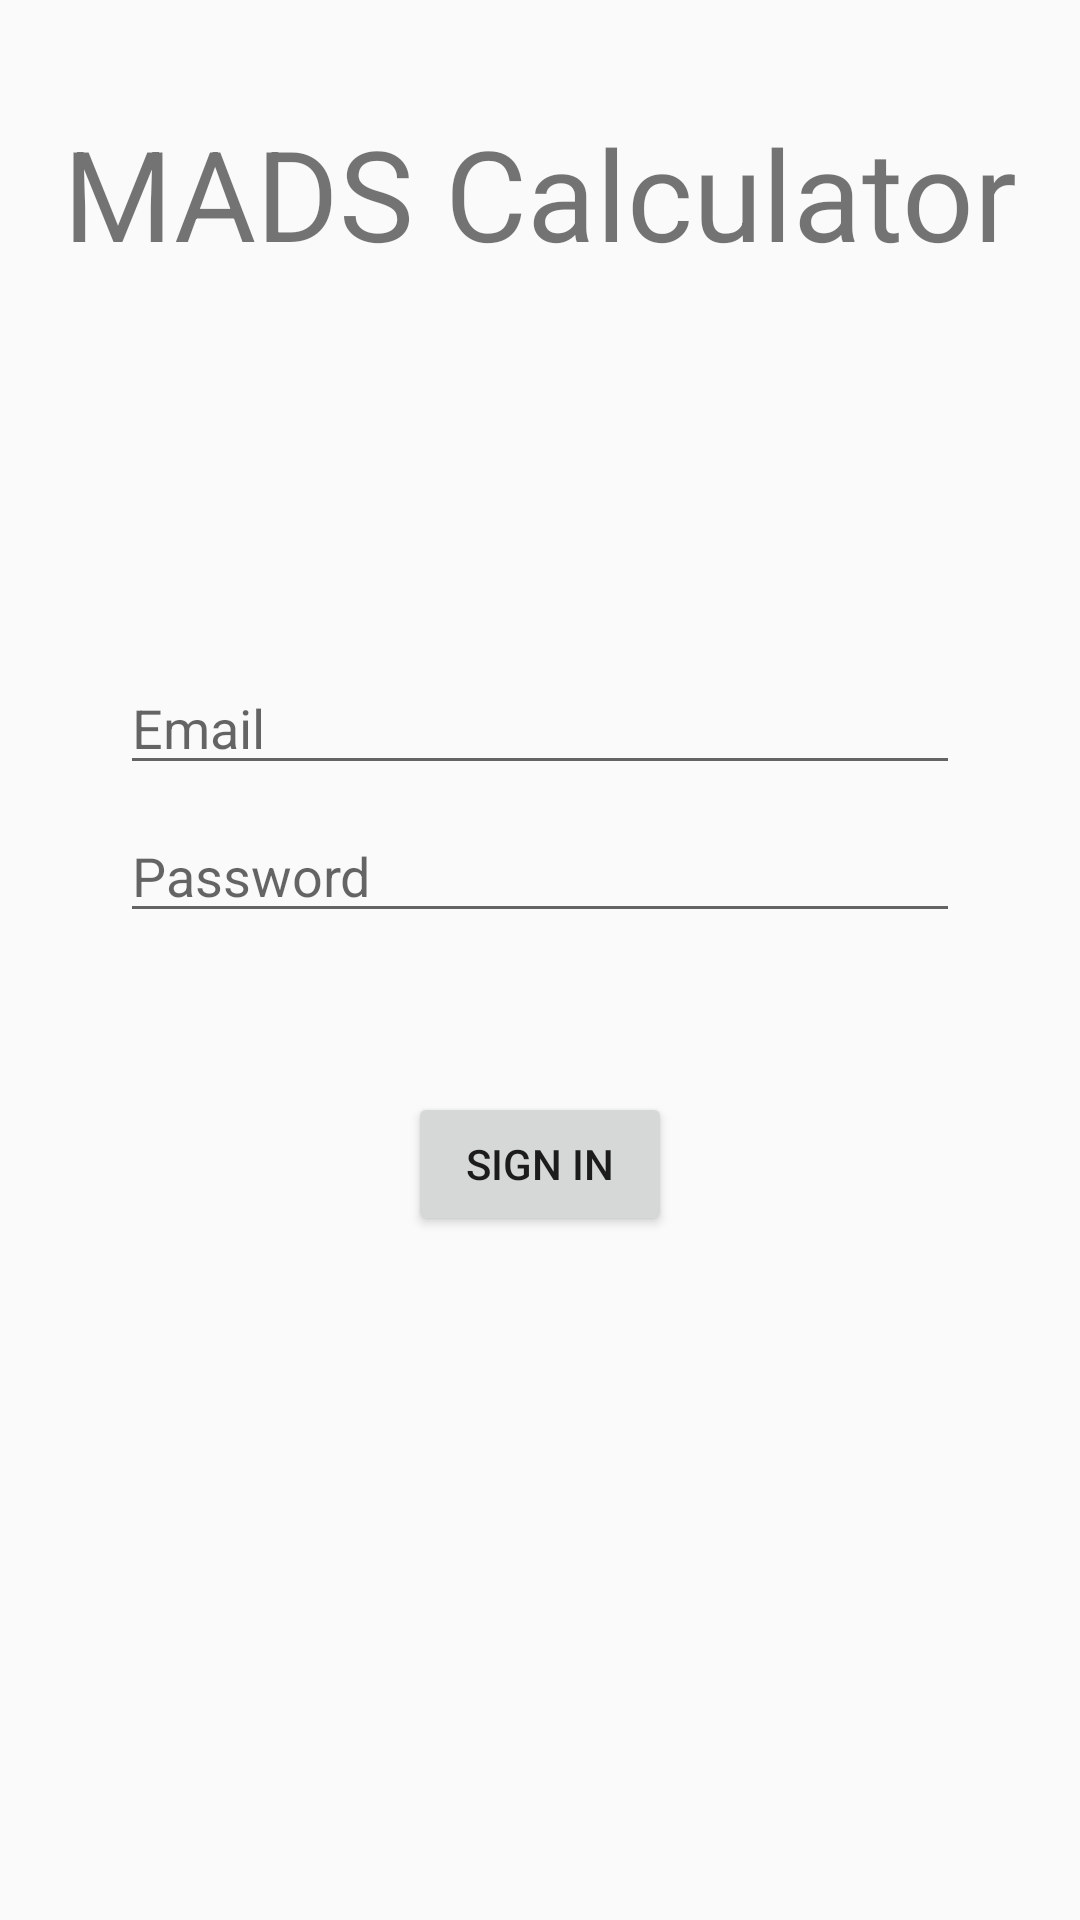

Produce the Android XML layout that renders to this screen, including the resource entries it uses.
<!-- AndroidManifest.xml: application theme Theme.MADSCalculator -->
<!-- res/layout/activity_login.xml -->
<?xml version="1.0" encoding="utf-8"?>
<androidx.constraintlayout.widget.ConstraintLayout xmlns:android="http://schemas.android.com/apk/res/android"
    xmlns:app="http://schemas.android.com/apk/res-auto"
    xmlns:tools="http://schemas.android.com/tools"
    android:id="@+id/container"
    android:layout_width="match_parent"
    android:layout_height="match_parent"
    android:paddingLeft="@dimen/fragment_horizontal_margin"
    android:paddingTop="@dimen/fragment_vertical_margin"
    android:paddingRight="@dimen/fragment_horizontal_margin"
    android:paddingBottom="@dimen/fragment_vertical_margin"
    tools:context=".Authentication.LoginActivity">

    <EditText
        android:id="@+id/username"
        android:layout_width="0dp"
        android:layout_height="wrap_content"
        android:layout_marginStart="24dp"
        android:layout_marginTop="128dp"
        android:layout_marginEnd="24dp"
        android:hint="@string/prompt_email"
        android:inputType="textEmailAddress"
        android:selectAllOnFocus="true"
        app:layout_constraintEnd_toEndOf="parent"
        app:layout_constraintStart_toStartOf="parent"
        app:layout_constraintTop_toBottomOf="@+id/textView" />

    <EditText
        android:id="@+id/password"
        android:layout_width="0dp"
        android:layout_height="wrap_content"
        android:layout_marginStart="24dp"
        android:layout_marginTop="8dp"
        android:layout_marginEnd="24dp"
        android:hint="@string/prompt_password"
        android:imeActionLabel="@string/action_sign_in_short"
        android:imeOptions="actionDone"
        android:inputType="textPassword"
        android:selectAllOnFocus="true"
        app:layout_constraintEnd_toEndOf="parent"
        app:layout_constraintStart_toStartOf="parent"
        app:layout_constraintTop_toBottomOf="@+id/username" />

    <Button
        android:id="@+id/login"
        android:layout_width="wrap_content"
        android:layout_height="wrap_content"
        android:layout_gravity="start"
        android:layout_marginStart="48dp"
        android:layout_marginTop="16dp"
        android:layout_marginEnd="48dp"
        android:layout_marginBottom="64dp"
        android:enabled="true"
        android:text="@string/action_sign_in"
        app:layout_constraintBottom_toBottomOf="parent"
        app:layout_constraintEnd_toEndOf="parent"
        app:layout_constraintStart_toStartOf="parent"
        app:layout_constraintTop_toBottomOf="@+id/password"
        app:layout_constraintVertical_bias="0.2" />

    <ProgressBar
        android:id="@+id/loading"
        android:layout_width="wrap_content"
        android:layout_height="wrap_content"
        android:layout_gravity="center"
        android:layout_marginStart="32dp"
        android:layout_marginTop="64dp"
        android:layout_marginEnd="32dp"
        android:layout_marginBottom="64dp"
        android:visibility="gone"
        app:layout_constraintBottom_toBottomOf="parent"
        app:layout_constraintEnd_toEndOf="@+id/password"
        app:layout_constraintStart_toStartOf="@+id/password"
        app:layout_constraintTop_toTopOf="parent"
        app:layout_constraintVertical_bias="0.3" />

    <TextView
        android:id="@+id/textView"
        android:layout_width="wrap_content"
        android:layout_height="wrap_content"
        android:layout_marginTop="20dp"
        android:text="MADS Calculator"
        android:textSize="42sp"
        app:layout_constraintBottom_toTopOf="@+id/username"
        app:layout_constraintEnd_toEndOf="parent"
        app:layout_constraintStart_toStartOf="parent"
        app:layout_constraintTop_toTopOf="parent"
        tools:text="MADS Calculator" />
</androidx.constraintlayout.widget.ConstraintLayout>
<!-- resources referenced by this layout -->
<resources>
  <dimen name="fragment_horizontal_margin">16dp</dimen>
  <dimen name="fragment_vertical_margin">16dp</dimen>
  <string name="action_sign_in">Sign in</string>
  <string name="action_sign_in_short">Sign in</string>
  <string name="prompt_email">Email</string>
  <string name="prompt_password">Password</string>
  <style name="Theme.MADSCalculator" parent="Theme.AppCompat.DayNight.DarkActionBar">
          
          <item name="colorPrimary">@color/colorPrimary</item>
          <item name="colorPrimaryDark">@color/black</item>
          <item name="colorOnPrimary">@color/white</item>
          
          <item name="colorSecondary">@color/teal_200</item>
          <item name="colorSecondaryVariant">@color/teal_700</item>
          <item name="colorOnSecondary">@color/black</item>
          
          <item name="android:statusBarColor" tools:targetApi="l">?attr/colorPrimaryVariant</item>
          
      </style>
  <color name="colorPrimary">#2f2f2f</color>
  <color name="black">#FF000000</color>
  <color name="white">#FFFFFFFF</color>
  <color name="teal_200">#FF03DAC5</color>
  <color name="teal_700">#FF018786</color>
</resources>
